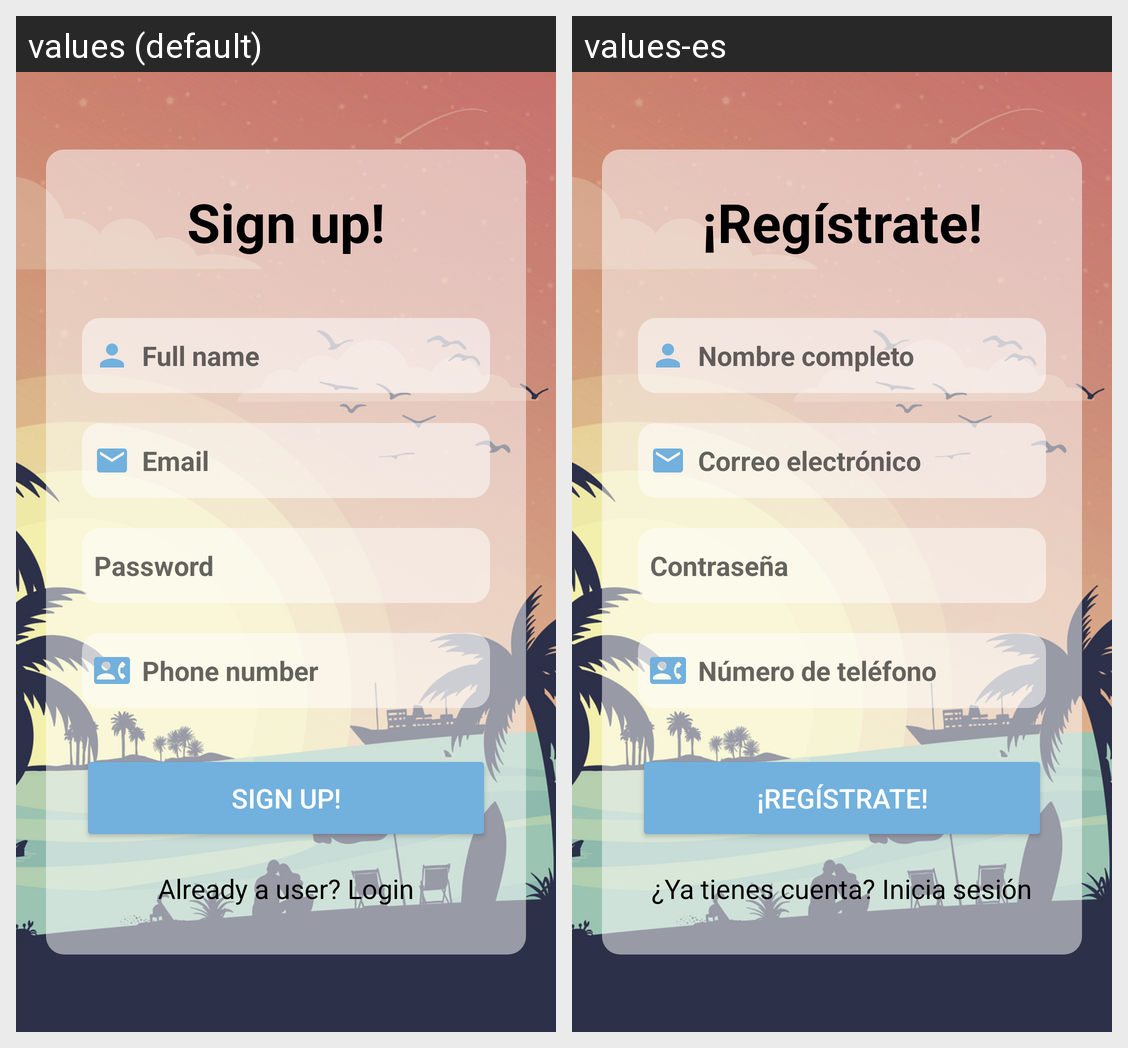

This grid shows one Android layout under two languages. Give, for every string resource on the screen, its name, the default text and each shown locale's text.
Android screen res/layout/activity_sing_up.xml rendered under 2 locales, left to right: values (default), values-es. Device: Nexus 5 (rendered at 1080×1920; each locale shown at half size, 540×960, under a caption strip naming it); theme Theme.SombrillaV1.
Strings drawn on this screen, with the default value and each locale's value (text and hints the layout hard-codes, and strings that could not be matched under every locale, appear in the picture but are not listed):

singup
  values: Sign up!
  values-es: ¡Regístrate!

nombre_completo
  values: Full name
  values-es: Nombre completo

email
  values: Email
  values-es: Correo electrónico

password
  values: Password
  values-es: Contraseña

telefono_hint
  values: Phone number
  values-es: Número de teléfono

already_user
  values: Already a user? Login
  values-es: ¿Ya tienes cuenta? Inicia sesión
